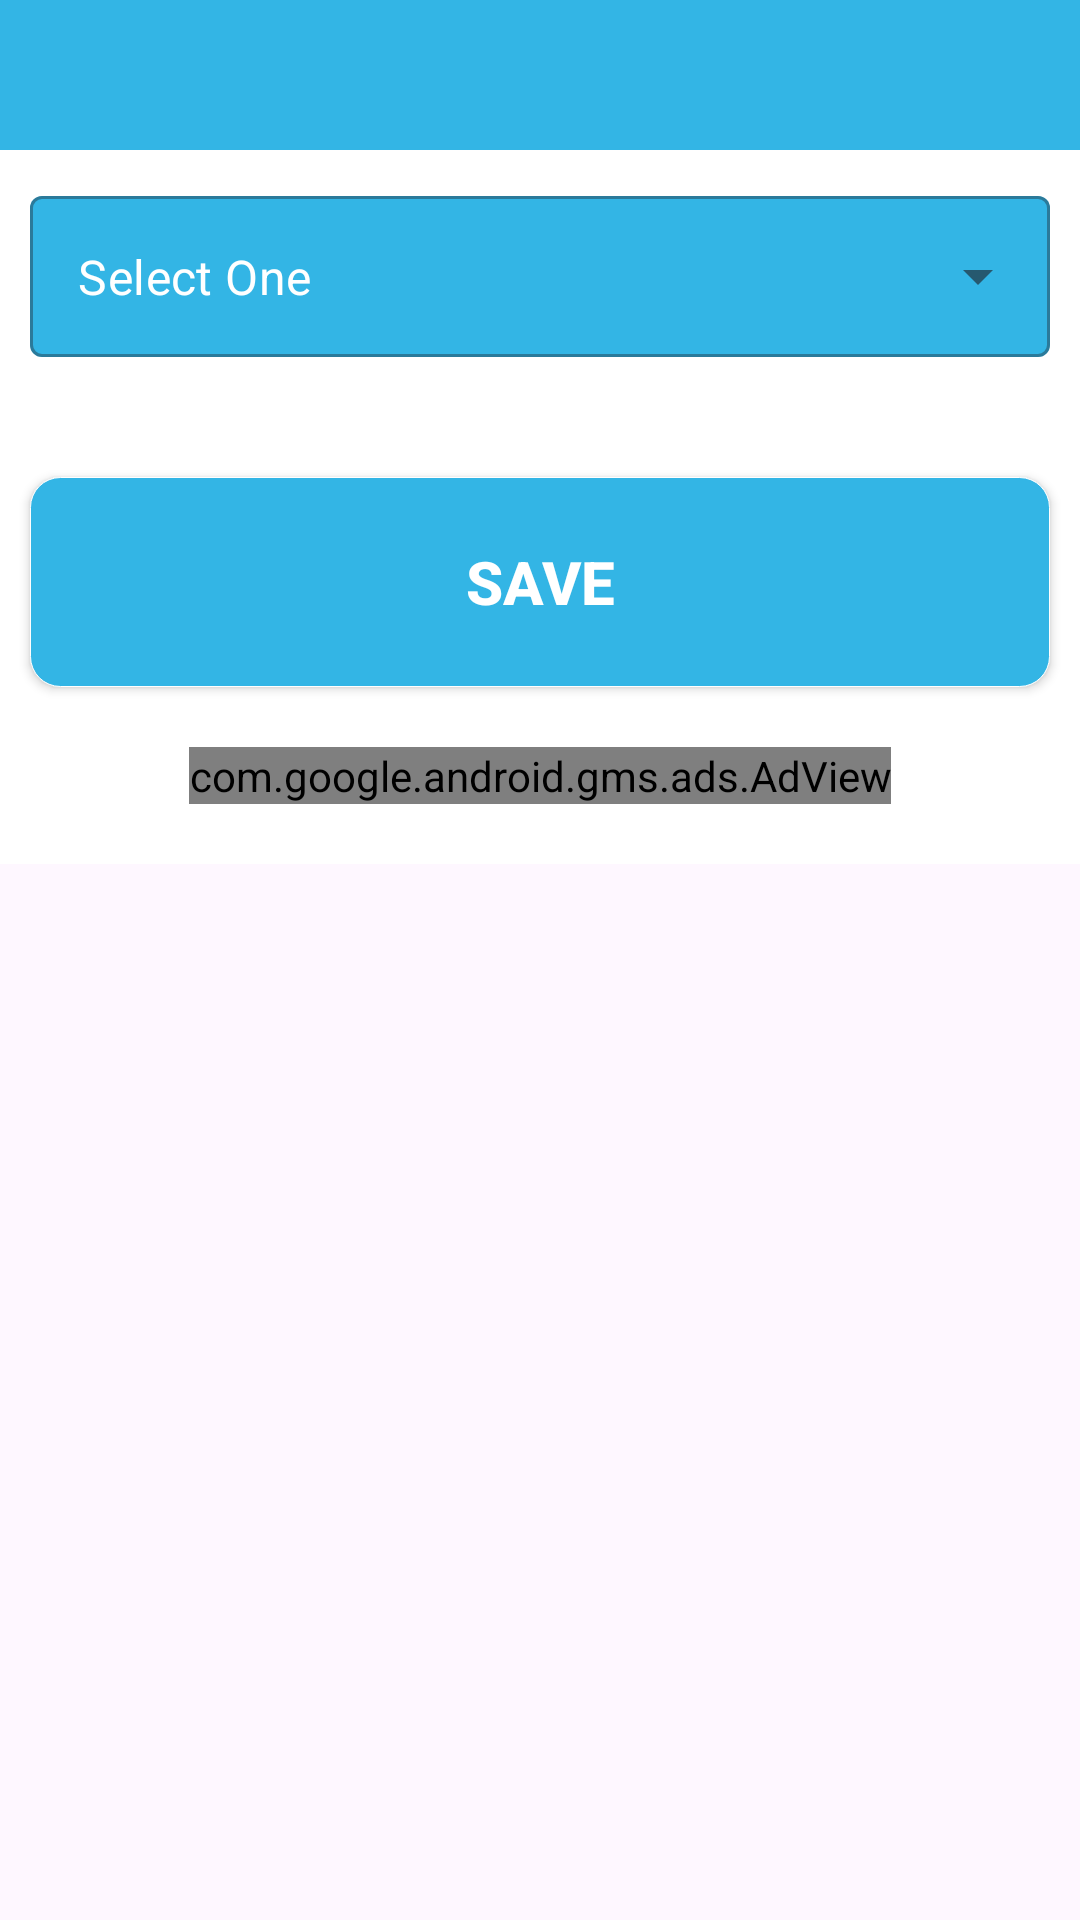

Reconstruct the res/layout file that produces this screen, plus the resources it refers to.
<!-- AndroidManifest.xml: application theme myAppTheme -->
<!-- res/layout/save_dayoff_leave.xml -->
<?xml version="1.0" encoding="utf-8"?>
<RelativeLayout xmlns:android="http://schemas.android.com/apk/res/android"
    xmlns:tools="http://schemas.android.com/tools"
    android:layout_width="match_parent"
    android:layout_height="match_parent"
    xmlns:app="http://schemas.android.com/apk/res-auto"
    android:orientation="vertical"
    tools:context=".kotlin.fragments.SaveDayOffLeave">

    <LinearLayout
        android:layout_width="match_parent"
        android:layout_height="wrap_content"
        android:orientation="vertical"
        android:background="@color/white">

        <androidx.appcompat.widget.AppCompatTextView
            android:layout_width="match_parent"
            android:layout_height="50dp"
            android:textStyle="bold"
            android:textAlignment="center"
            android:textSize="26sp"
            android:textColor="@color/white"
            android:background="@color/holo_blue_light"
            android:id="@+id/tvdateforDayoff"/>

        <com.google.android.material.textfield.TextInputLayout
            android:id="@+id/textInputLayout3"
            style="@style/Widget.MaterialComponents.TextInputLayout.OutlinedBox.ExposedDropdownMenu"
            android:layout_width="match_parent"
            android:layout_height="wrap_content"
            app:boxBackgroundColor="@color/holo_blue_light"
            android:layout_margin="10dp">

            <AutoCompleteTextView
                android:id="@+id/SaveDayOffAutoText"
                android:layout_width="match_parent"
                android:layout_height="wrap_content"
                android:layout_weight="1"
                android:inputType="none"
                android:paddingTop="16dp"
                android:paddingBottom="16dp"
                android:textColor="@color/white"
                android:text="@string/spinnerName2"
                tools:ignore="LabelFor" />
        </com.google.android.material.textfield.TextInputLayout>

        <androidx.appcompat.widget.AppCompatButton
            android:layout_width="match_parent"
            android:layout_height="70dp"
            android:layout_marginRight="10dp"
            android:layout_marginLeft="10dp"
            android:layout_marginTop="30dp"
            android:text="@string/save"
            android:background="@drawable/shape"
            android:textStyle="bold"
            android:textSize="20sp"
            android:textColor="@color/white"
            android:id="@+id/btnsaveOfDayoff" />
        <View
            android:layout_width="match_parent"
            android:layout_height="20dp"/>

        <com.google.android.gms.ads.AdView
            xmlns:ads="http://schemas.android.com/apk/res-auto"
            android:id="@+id/adView"
            android:layout_gravity="center"
            android:layout_width="wrap_content"
            android:layout_height="wrap_content"
            ads:adSize="LARGE_BANNER"
            ads:adUnitId="@string/Banner_ad">
        </com.google.android.gms.ads.AdView>
        <View
            android:layout_width="match_parent"
            android:layout_height="20dp"/>

    </LinearLayout>




</RelativeLayout>
<!-- resources referenced by this layout -->
<resources>
  <color name="holo_blue_light">#ff33b5e5</color>
  <color name="white">#FFFFFF</color>
  <!-- drawable shape (drawable-xxhdpi) -->
  <?xml version="1.0" encoding="utf-8"?>
  <selector xmlns:android="http://schemas.android.com/apk/res/android">
      <item android:state_pressed="false">
          <shape>
              <corners android:radius="10dp"/>
              <solid android:color="@color/holo_blue_light"/>
              <stroke android:width="0.1dp" android:color="@android:color/white"/>
          </shape>
      </item>
      <item android:state_pressed="true">
          <shape>
              <stroke android:width="0.1dp" android:color="@android:color/black"/>
              <corners android:radius="10dp"/>
              <solid android:color="@color/green"/>
          </shape>
      </item>
  </selector>
  <string name="Banner_ad">ca-app-pub-1241237715193709/5970430028</string>
  <string name="save">Save</string>
  <string name="spinnerName2">Select One</string>
  <style name="myAppTheme" parent="Theme.Material3.Light.NoActionBar">
          <item name="android:statusBarColor">@android:color/holo_blue_dark</item>
          <item name="actionBarStyle">@style/myAppBarStyle</item>
          <item name="actionOverflowButtonStyle">@style/myThreeDotsStyle</item>
          <item name="actionBarPopupTheme">@style/myActionBarPopumTheme</item>
          <item name="popupMenuBackground">@color/holo_blue_light</item>
          <item name="materialCardViewElevatedStyle">@style/MaterialCardStyle</item>
          <item name="windowNoTitle">true</item>
          <item name="windowActionBar">false</item>
      </style>
  <color name="green">#008000</color>
  <style name="myAppBarStyle" parent="Base.Widget.Material3.Light.ActionBar.Solid">
          <item name="background">@color/holo_blue_light</item>
          <item name="titleTextStyle">@style/myAppBarStyle.titleTextColor</item>
      </style>
  <style name="myThreeDotsStyle" parent="Widget.AppCompat.Light.ActionButton.Overflow">
          <item name="tint">@color/white</item>
      </style>
  <style name="myActionBarPopumTheme" parent="Base.ThemeOverlay.AppCompat.Light">
          <item name="android:textColorPrimary">@color/white</item>
      </style>
  <style name="MaterialCardStyle" parent="Widget.MaterialComponents.CardView">
          <item name="shapeAppearance">@style/ShapeAppearance.App.MediumComponent</item>
          <item name="android:layout_marginBottom">5dp</item>
          <item name="android:layout_marginTop">5dp</item>
          <item name="android:layout_marginStart">10dp</item>
          <item name="android:layout_marginEnd">10dp</item>
          <item name="cardElevation">10dp</item>
          <item name="cardBackgroundColor">@color/holo_blue_light</item>
      </style>
  <style name="myAppBarStyle.titleTextColor" parent="TextAppearance.Material3.ActionBar.Title">
          <item name="android:textColor">@color/white</item>
      </style>
  <style name="ShapeAppearance.App.MediumComponent" parent="ShapeAppearance.Material3.MediumComponent">
          <item name="cornerFamily">rounded</item>
          <item name="cornerSize">10dp</item>
      </style>
</resources>
